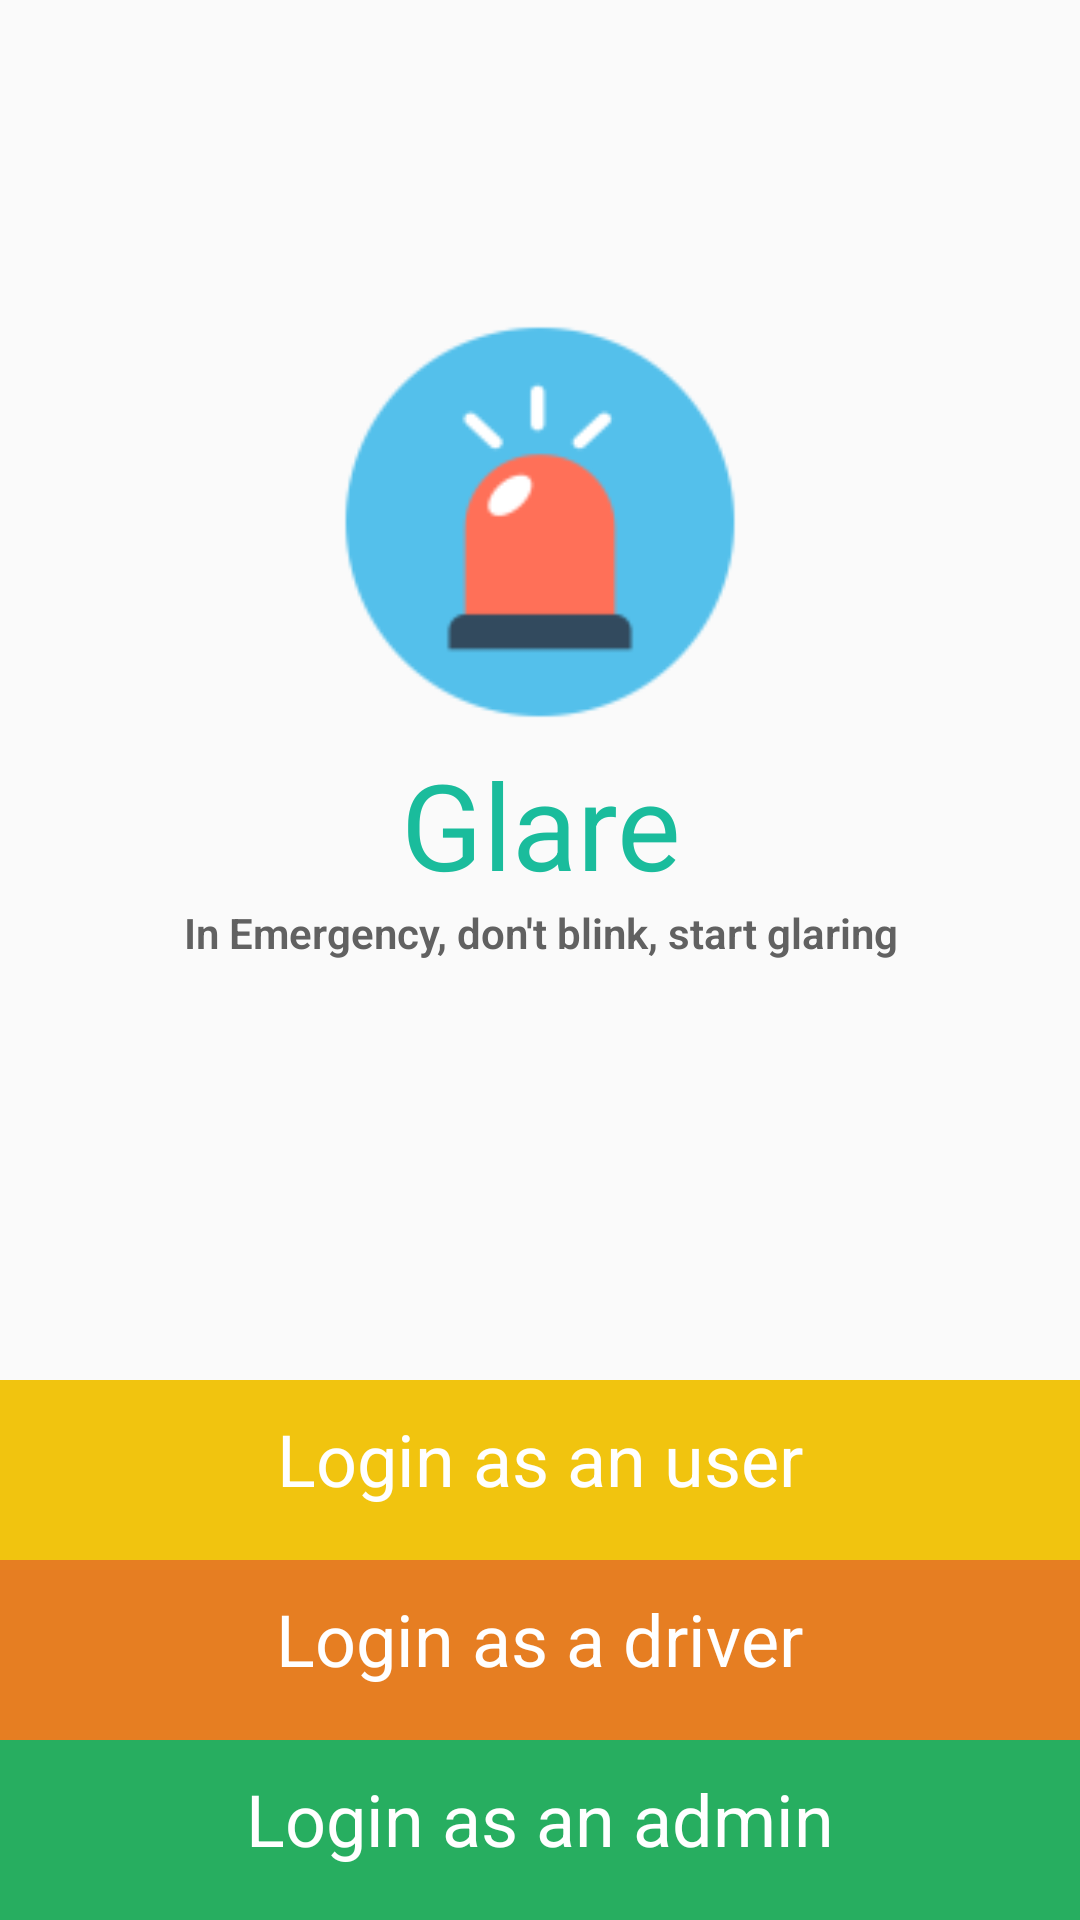

Android layout source for this screen:
<!-- AndroidManifest.xml: application theme AppTheme -->
<!-- res/layout/frag_type.xml -->
<?xml version="1.0" encoding="utf-8"?>
<RelativeLayout xmlns:android="http://schemas.android.com/apk/res/android"
    android:layout_width="match_parent"
    android:layout_height="match_parent">

    <LinearLayout
        android:id="@+id/intro"
        android:layout_width="match_parent"
        android:layout_height="wrap_content"
        android:layout_marginTop="100dp"
        android:orientation="vertical">

        <ImageView
            android:layout_width="148dp"
            android:layout_height="148dp"
            android:layout_gravity="center_horizontal"
            android:layout_marginLeft="64dp"
            android:layout_marginRight="64dp"
            android:src="@mipmap/ic_launcher" />

        <TextView
            android:layout_width="match_parent"
            android:layout_height="wrap_content"
            android:gravity="center"
            android:text="@string/app_name"
            android:textColor="@color/colorPrimary"
            android:textSize="40dp" />

        <TextView
            android:layout_width="match_parent"
            android:layout_height="wrap_content"
            android:fontFamily="sans-serif-light"
            android:gravity="center"
            android:text="In Emergency, don't blink, start glaring"
            android:textColor="@color/colorSecondaryText"
            android:textStyle="bold" />

    </LinearLayout>

    <LinearLayout
        android:layout_width="match_parent"
        android:layout_height="wrap_content"
        android:layout_alignParentBottom="true"
        android:orientation="vertical">

        <RelativeLayout
            android:id="@+id/type_user"
            android:layout_width="match_parent"
            android:layout_height="0dp"
            android:layout_weight="1"
            android:background="@color/sunflower">

            <TextView
                android:layout_width="wrap_content"
                android:layout_height="60dp"
                android:layout_centerInParent="true"
                android:padding="10dp"
                android:text="Login as an user"
                android:textColor="@color/white"
                android:textSize="24sp" />

        </RelativeLayout>

        <RelativeLayout
            android:id="@+id/type_driver"
            android:layout_width="match_parent"
            android:layout_height="0dp"
            android:layout_weight="1"
            android:background="@color/carrot">


            <TextView
                android:layout_width="wrap_content"
                android:layout_height="60dp"
                android:layout_centerInParent="true"
                android:padding="10dp"
                android:text="Login as a driver"
                android:textColor="@color/white"
                android:textSize="24sp" />
        </RelativeLayout>

        <RelativeLayout
            android:id="@+id/type_admin"
            android:layout_width="match_parent"
            android:layout_height="0dp"
            android:layout_weight="1"
            android:background="@color/nephritis">


            <TextView
                android:id="@+id/police_text"
                android:layout_width="wrap_content"
                android:layout_height="60dp"
                android:layout_centerInParent="true"
                android:padding="10dp"
                android:text="Login as an admin"
                android:textColor="@color/white"
                android:textSize="24sp" />
        </RelativeLayout>
    </LinearLayout>


</RelativeLayout>
<!-- resources referenced by this layout -->
<resources>
  <color name="carrot">#e67e22</color>
  <color name="colorPrimary">#1ABC9C</color>
  <color name="colorSecondaryText">#616161</color>
  <color name="nephritis">#27ae60</color>
  <color name="sunflower">#f1c40f</color>
  <color name="white">#ffffff</color>
  <!-- mipmap ic_launcher: png bitmap (mipmap-hdpi, 1278 bytes) -->
  <string name="app_name">Glare</string>
  <style name="AppTheme" parent="Theme.AppCompat.Light.NoActionBar">
          
          <item name="colorPrimary">@color/colorPrimary</item>
          <item name="colorPrimaryDark">@color/colorPrimaryDark</item>
          <item name="colorAccent">@color/colorAccent</item>
      </style>
  <color name="colorPrimaryDark">#16A085</color>
  <color name="colorAccent">#f1c40f</color>
</resources>
